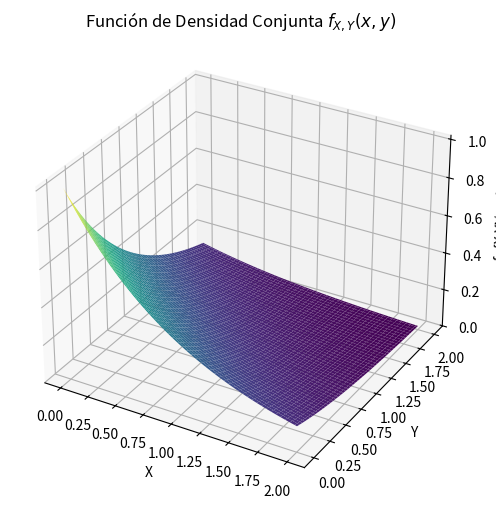

This chart was generated by the following Python code:
import numpy as np
import matplotlib.pyplot as plt
from mpl_toolkits.mplot3d import Axes3D

# Definimos la función de densidad conjunta
def joint_pdf(x, y):
    return np.exp(-x - y)  # Ejemplo de densidad conjunta: e^(-x - y)

# Valores de x y y
x = np.linspace(0, 2, 100)
y = np.linspace(0, 2, 100)
X, Y = np.meshgrid(x, y)
Z = joint_pdf(X, Y)

# Crear la figura
fig = plt.figure(figsize=(12, 6))

# Gráfica en 3D de la función de densidad conjunta
ax = fig.add_subplot(111, projection='3d')
ax.plot_surface(X, Y, Z, cmap='viridis')

ax.set_xlabel('X')
ax.set_ylabel('Y')
ax.set_zlabel('f_{X,Y}(x, y)')
ax.set_title('Función de Densidad Conjunta $f_{X,Y}(x, y)$')

plt.show()
